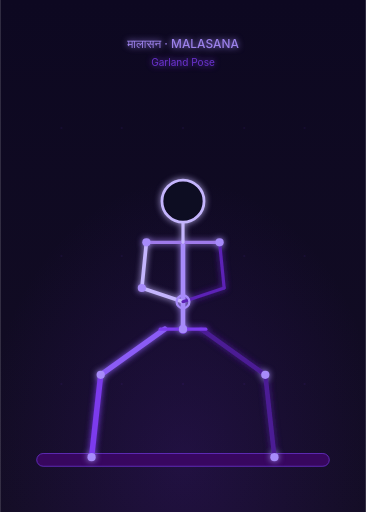
t = 0.00 s
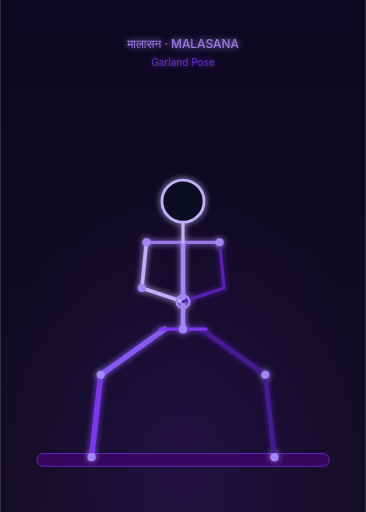
t = 0.38 s
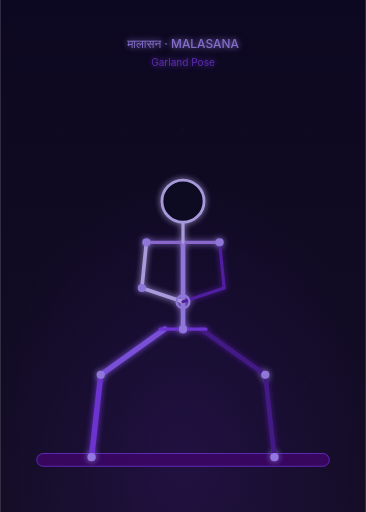
t = 1.13 s
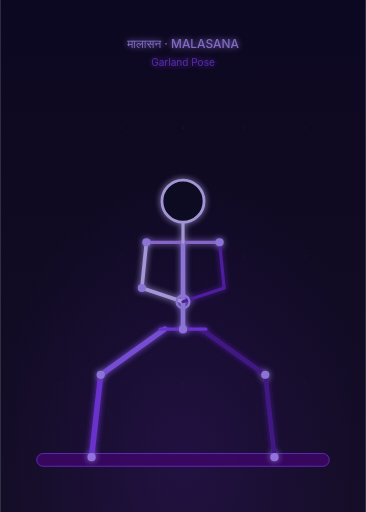
t = 1.50 s
t = 1.88 s: frame unchanged from t = 1.13 s, image omitted
t = 2.63 s: frame unchanged from t = 0.38 s, image omitted

The animated SVG that drew these frames (rendered in a browser with its animation timeline set to each time). Animation: 1 CSS @keyframes rule; one cycle of 3.00 s, repeats indefinitely.

<svg xmlns="http://www.w3.org/2000/svg" viewBox="0 0 400 560" width="400" height="560">
  <defs>
    <linearGradient id="bg" x1="0" y1="0" x2="0" y2="1">
      <stop offset="0%" stop-color="#0d0821"/>
      <stop offset="100%" stop-color="#130d24"/>
    </linearGradient>
    <radialGradient id="amb" cx="50%" cy="90%" r="55%">
      <stop offset="0%" stop-color="#5b21b6" stop-opacity="0.2"/>
      <stop offset="100%" stop-color="#5b21b6" stop-opacity="0"/>
    </radialGradient>
    <filter id="glow" x="-30%" y="-30%" width="160%" height="160%">
      <feGaussianBlur in="SourceGraphic" stdDeviation="3.5" result="b"/>
      <feMerge><feMergeNode in="b"/><feMergeNode in="SourceGraphic"/></feMerge>
    </filter>
    <style>
      .pose-line { animation: posePulse 3s ease-in-out infinite; }
      @keyframes posePulse {
        0%, 100% { opacity: 1; }
        50% { opacity: 0.82; }
      }
    </style>
  </defs>

  <!-- Background -->
  <rect width="400" height="560" fill="url(#bg)"/>
  <rect width="400" height="560" fill="url(#amb)"/>

  <!-- Grid dots -->
  <g opacity="0.08" fill="#7c3aed">
    <circle cx="67" cy="140" r="1.2"/><circle cx="133" cy="140" r="1.2"/>
    <circle cx="200" cy="140" r="1.2"/><circle cx="267" cy="140" r="1.2"/>
    <circle cx="333" cy="140" r="1.2"/>
    <circle cx="67" cy="280" r="1.2"/><circle cx="133" cy="280" r="1.2"/>
    <circle cx="200" cy="280" r="1.2"/><circle cx="267" cy="280" r="1.2"/>
    <circle cx="333" cy="280" r="1.2"/>
    <circle cx="67" cy="420" r="1.2"/><circle cx="133" cy="420" r="1.2"/>
    <circle cx="200" cy="420" r="1.2"/><circle cx="267" cy="420" r="1.2"/>
    <circle cx="333" cy="420" r="1.2"/>
  </g>

  <!-- Mat -->
  <rect x="40" y="496" width="320" height="14" rx="7" fill="#3b0764" stroke="#7c3aed" stroke-width="0.8" opacity="0.9"/>

  <!-- Stick figure: Malasana (Garland Pose - front view, deep squat) -->
  <g filter="url(#glow)" class="pose-line">

    <!-- Right leg (back, darker) — thigh out to right, knee bent deep, foot flat -->
    <line x1="220" y1="360" x2="290" y2="410" stroke="#4c1d95" stroke-width="5" stroke-linecap="round"/>
    <line x1="290" y1="410" x2="300" y2="500" stroke="#4c1d95" stroke-width="5" stroke-linecap="round"/>

    <!-- Left leg (front, bright) — thigh out to left, knee bent deep, foot flat -->
    <line x1="180" y1="360" x2="110" y2="410" stroke="#8b5cf6" stroke-width="6" stroke-linecap="round"/>
    <line x1="110" y1="410" x2="100" y2="500" stroke="#7c3aed" stroke-width="6" stroke-linecap="round"/>

    <!-- Hip bar -->
    <line x1="175" y1="360" x2="225" y2="360" stroke="#7c3aed" stroke-width="3.5" stroke-linecap="round"/>
    <circle cx="200" cy="360" r="5" fill="#7c3aed"/>

    <!-- Torso/spine (upright) -->
    <path d="M200 360 Q200 310 200 265" fill="none" stroke="#a78bfa" stroke-width="5" stroke-linecap="round"/>

    <!-- Shoulders (wide) -->
    <line x1="160" y1="265" x2="240" y2="265" stroke="#9f7aea" stroke-width="3.5" stroke-linecap="round"/>

    <!-- Left arm — elbow bent, forearm pressing into inner knee, hands at chest -->
    <line x1="160" y1="265" x2="155" y2="315" stroke="#c4b5fd" stroke-width="4" stroke-linecap="round"/>
    <line x1="155" y1="315" x2="200" y2="330" stroke="#c4b5fd" stroke-width="4" stroke-linecap="round"/>

    <!-- Right arm — elbow bent, forearm pressing into inner knee, hands at chest -->
    <line x1="240" y1="265" x2="245" y2="315" stroke="#5b21b6" stroke-width="3.5" stroke-linecap="round"/>
    <line x1="245" y1="315" x2="200" y2="330" stroke="#5b21b6" stroke-width="3.5" stroke-linecap="round"/>

    <!-- Anjali Mudra hands (diamond shape at chest) -->
    <circle cx="200" cy="330" r="7" fill="none" stroke="#a78bfa" stroke-width="2.5"/>

    <!-- Neck and head -->
    <line x1="200" y1="265" x2="200" y2="242" stroke="#c4b5fd" stroke-width="3.5" stroke-linecap="round"/>
    <circle cx="200" cy="220" r="23" fill="#0d0821" stroke="#c4b5fd" stroke-width="3"/>

    <!-- Joint nodes -->
    <circle cx="200" cy="360" r="4.5" fill="#a78bfa"/>
    <circle cx="110" cy="410" r="4.5" fill="#a78bfa"/>
    <circle cx="100" cy="500" r="4.5" fill="#a78bfa"/>
    <circle cx="290" cy="410" r="4.5" fill="#a78bfa"/>
    <circle cx="300" cy="500" r="4.5" fill="#a78bfa"/>
    <circle cx="160" cy="265" r="4.5" fill="#a78bfa"/>
    <circle cx="155" cy="315" r="4.5" fill="#a78bfa"/>
    <circle cx="240" cy="265" r="4.5" fill="#a78bfa"/>

    <!-- Label -->
    <text x="200" y="52" text-anchor="middle" font-family="Inter, system-ui, sans-serif" font-size="13" fill="#a78bfa" opacity="0.9" font-weight="500">मालासन · MALASANA</text>
    <text x="200" y="72" text-anchor="middle" font-family="Inter, system-ui, sans-serif" font-size="11" fill="#7c3aed" opacity="0.8">Garland Pose</text>
  </g>
</svg>
